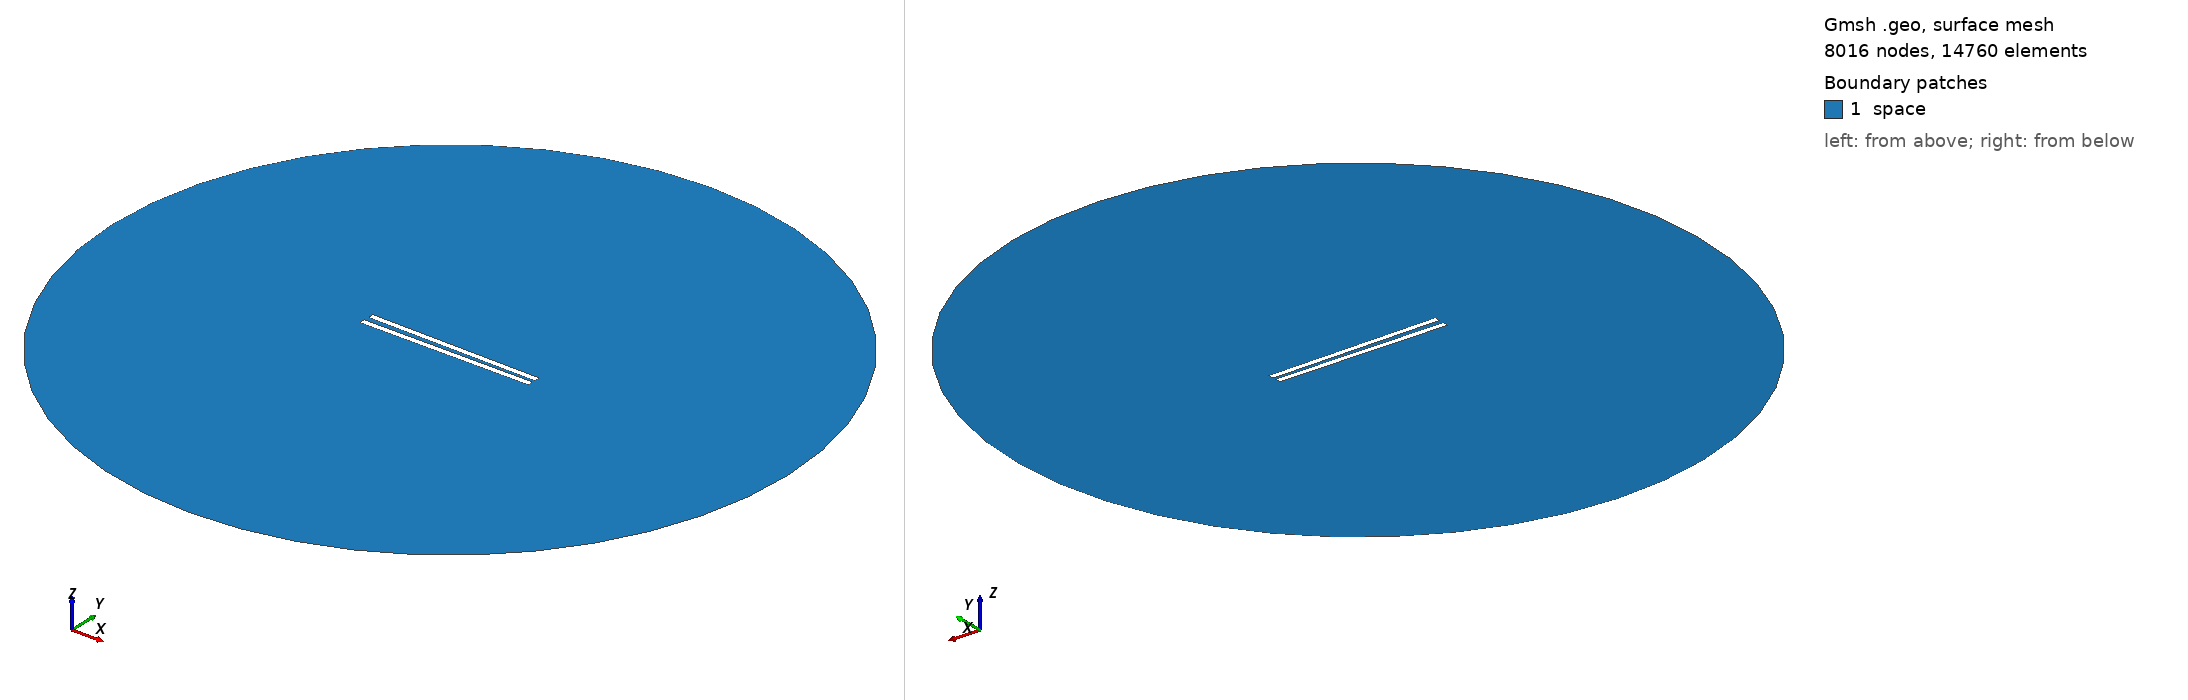

Gmsh geometry script, surface-meshed: 8016 nodes, 14760 surface elements. Boundary patches (legend numbers): 1 space. Left view from above one corner, right view from below the opposite corner. Legend entries are the model's physical surfaces. The drawing asked Gmsh for element sizes between 1% and 20% of the model's largest extent; the script's own settings can give other sizes.

=== 379.geo (drawn) ===
// Set the geometry kernel
SetFactory("OpenCASCADE");

//---------------------------------------
// Rectangles
//---------------------------------------

// Rectangle 1 (top)
Point(1) = {-49.733333333333334, 1.1388888888888888, 0, 1.0};
Point(2) = {49.733333333333334, 1.1388888888888888, 0, 1.0};
Point(3) = {49.733333333333334, 4.605555555555556, 0, 1.0};
Point(4) = {-49.733333333333334, 4.605555555555556, 0, 1.0};

Line(1) = {1, 2};
Line(2) = {2, 3};
Line(3) = {3, 4};
Line(4) = {4, 1};

Line Loop(1) = {1, 2, 3, 4};
Plane Surface(1) = {1};

Rotate { {0, 0, 1}, {0,  1.1388888888888888,  0}, -0.014 } {
  Surface{1};
}

// Rectangle 2 (bottom)
Point(5) = {-49.733333333333334, -1.1388888888888888, 0, 1.0};
Point(6) = {49.733333333333334, -1.1388888888888888, 0, 1.0};
Point(7) = {49.733333333333334, -4.605555555555556, 0, 1.0};
Point(8) = {-49.733333333333334, -4.605555555555556, 0, 1.0};

Line(5) = {5, 6};
Line(6) = {6, 7};
Line(7) = {7, 8};
Line(8) = {8, 5};

Line Loop(2) = {5, 6, 7, 8};
Plane Surface(2) = {2}; 


//---------------------------------------
// Circle
//---------------------------------------

// Define points
Point(9) = {0, 0, 0};        // Center
Point(10) = {200, 0, 0};     // Start point
Point(11) = {0, 200, 0};     // 90 degrees
Point(12) = {-200, 0, 0};    // 180 degrees
Point(13) = {0, -200, 0};    // 270 degrees

// Define circle arcs (each needs start, center, end)
Circle(9) = {10, 9, 11};
Circle(10) = {11, 9, 12};
Circle(11) = {12, 9, 13};
Circle(12) = {13, 9, 10};

// Define curve loop and surface if needed
Curve Loop(3) = {9, 10, 11, 12};
Surface(3) = {3};

//---------------------------------------
// Define Physical Groups
//---------------------------------------                

//--- Physical Curves
// Physical groups for boundaries
Physical Line("force_segment", 10) = {1};
Physical Line("upper_plate", 11) = {2, 3, 4};
Physical Line("lower_plate", 12) = {5, 6, 7, 8};
Physical Line("boundary", 20) = {9, 10, 11, 12};

// Subtract Rectangles from Circle
BooleanDifference{ Surface{3}; Delete; }{ Surface{1}; Surface{2}; Delete; }
//--- Physical Surfaces
Physical Surface("space", 30) = {3};


//---------------------------------------
// Fine mesh near the plates
//--------------------------------------- 

// Define a distance field for mesh refinement
Field[1] = Distance;
Field[1].CurvesList = {1, 2, 3, 4, 5, 6, 7, 8};  // Rectangle curves
Field[1].NumPointsPerCurve = 200;

c = 0.3;
// Define threshold field to control mesh size based on distance to attractor
Field[2] = Threshold;
Field[2].IField = 1;
Field[2].LcMin = c; // Minimum element size near the attractor
Field[2].LcMax = 100*c;  // Maximum element size away from the attractor
Field[2].DistMin = 0.01;
Field[2].DistMax = 40;

Background Field = 2;

//---------------------------------------
// 6. Generate the Mesh
//---------------------------------------
Mesh 2;  // 2D mesh generation
